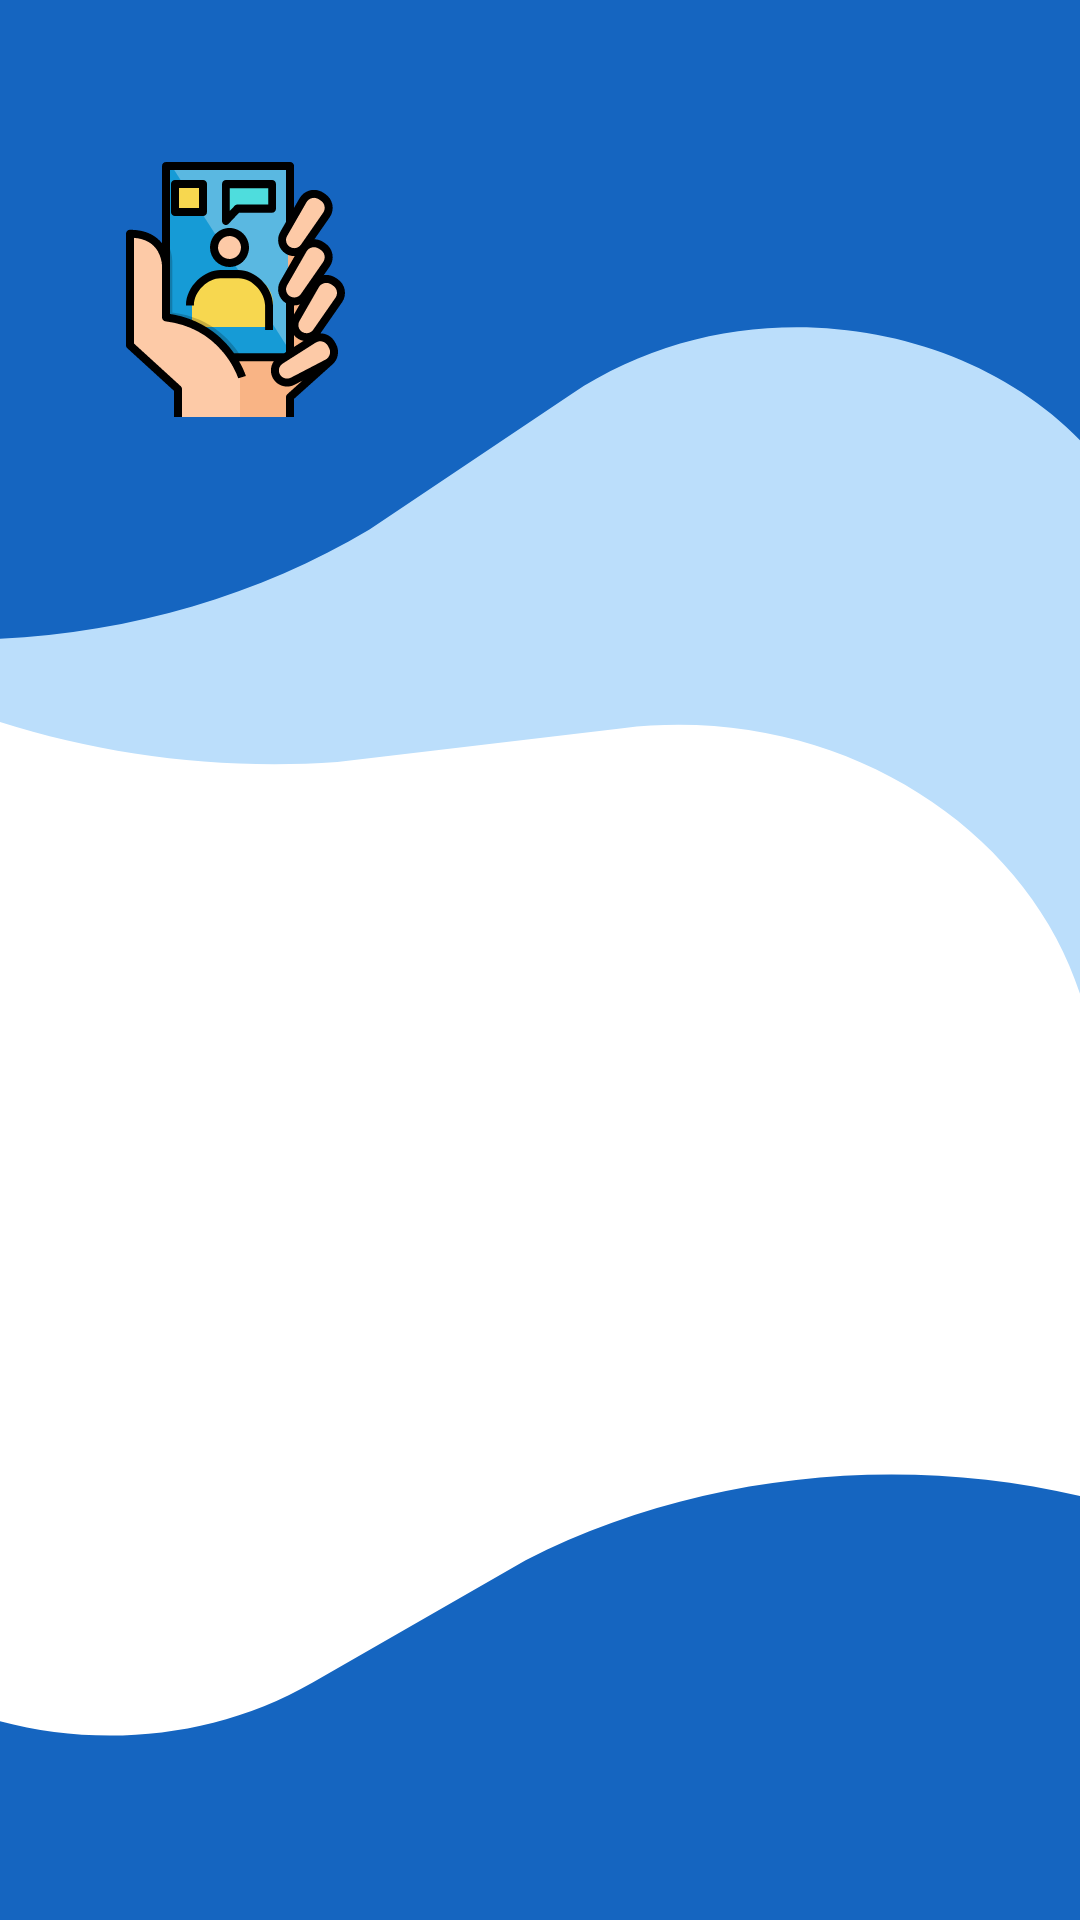

Android layout source for this screen:
<!-- AndroidManifest.xml: application theme Theme.FirstSession -->
<!-- res/layout/activity_sign_in_screen.xml -->
<?xml version="1.0" encoding="utf-8"?>
<RelativeLayout xmlns:android="http://schemas.android.com/apk/res/android"
    xmlns:app="http://schemas.android.com/apk/res-auto"
    xmlns:tools="http://schemas.android.com/tools"
    android:layout_width="match_parent"
    android:layout_height="match_parent"
    tools:context=".SignInScreenActivity"
    android:background="@drawable/ic_background">

    <RelativeLayout
        xmlns:android="http://schemas.android.com/apk/res/android"
        android:id="@+id/video_calli"
        android:layout_width="85dp"
        android:layout_height="85dp"
        android:layout_alignParentLeft="true"
        android:layout_marginLeft="35dp"
        android:layout_alignParentTop="true"
        android:layout_marginTop="54dp"
        android:clipToOutline="true"
        android:background="@drawable/ic_video_calling_3"
        />
</RelativeLayout>
<!-- resources referenced by this layout -->
<resources>
  <!-- drawable ic_background (drawable) -->
  <vector xmlns:android="http://schemas.android.com/apk/res/android"
      android:width="359dp"
      android:height="753dp"
      android:viewportWidth="359"
      android:viewportHeight="753">
    <path
        android:pathData="M38.627,-104.866C40.49,-108.254 44.68,-109.375 47.986,-107.371L515.735,176.212C519.041,178.216 520.211,182.587 518.349,185.975L367.175,460.931C365.273,464.391 360.11,462.24 360.933,458.331C381.251,361.884 301.404,272.301 206.947,285.569L112.121,298.887C24.438,306.081 -61.916,267.726 -118.525,196.443L-123.232,190.517C-123.425,190.273 -123.456,189.933 -123.308,189.664L38.627,-104.866Z"
        android:fillColor="#BBDEFB"/>
    <path
        android:pathData="M-104,-61C-104,-64.866 -100.866,-68 -97,-68H380C383.866,-68 387,-64.866 387,-61V213.181C387,216.638 382.126,217.371 381.11,214.067C356.016,132.514 256.806,101.655 189.88,154.585L122.821,207.622C58.56,252.894 -23.954,263.394 -97.505,235.659L-103.583,233.367C-103.834,233.273 -104,233.032 -104,232.764V-61Z"
        android:fillColor="#1565C0"/>
    <path
        android:pathData="M382.979,897.016C382.715,900.873 379.375,903.764 375.52,903.472L-101.117,867.405C-104.972,867.114 -107.883,863.75 -107.618,859.894L-88.848,586.354C-88.61,582.9 -83.693,582.534 -82.903,585.912C-63.397,669.235 33.474,707.553 103.945,659.822L174.735,611.876C242.057,571.559 325.173,567.315 396.751,600.54L402.714,603.308C402.959,603.421 403.109,603.675 403.09,603.944L382.979,897.016Z"
        android:fillColor="#1565C0"/>
  </vector>
  <!-- drawable ic_video_calling_3: vector/xml drawable (drawable, 12715 chars, omitted) -->
  <style name="Theme.FirstSession" parent="Theme.MaterialComponents.DayNight.DarkActionBar">
          
          <item name="colorPrimary">@color/purple_500</item>
          <item name="colorPrimaryVariant">@color/purple_700</item>
          <item name="colorOnPrimary">@color/white</item>
          
          <item name="colorSecondary">@color/teal_200</item>
          <item name="colorSecondaryVariant">@color/teal_700</item>
          <item name="colorOnSecondary">@color/black</item>
          
          <item name="android:statusBarColor" tools:targetApi="l">?attr/colorPrimaryVariant</item>
          
      </style>
  <!-- not gathered from this repository: default colours our renderer supplied (Android Studio template values) -->
  <color name="purple_500">#FF6200EE</color>
  <color name="purple_700">#FF3700B3</color>
  <color name="teal_200">#FF03DAC5</color>
  <color name="teal_700">#FF018786</color>
  <color name="black">#FF000000</color>
  <color name="white">#FFFFFFFF</color>
</resources>
